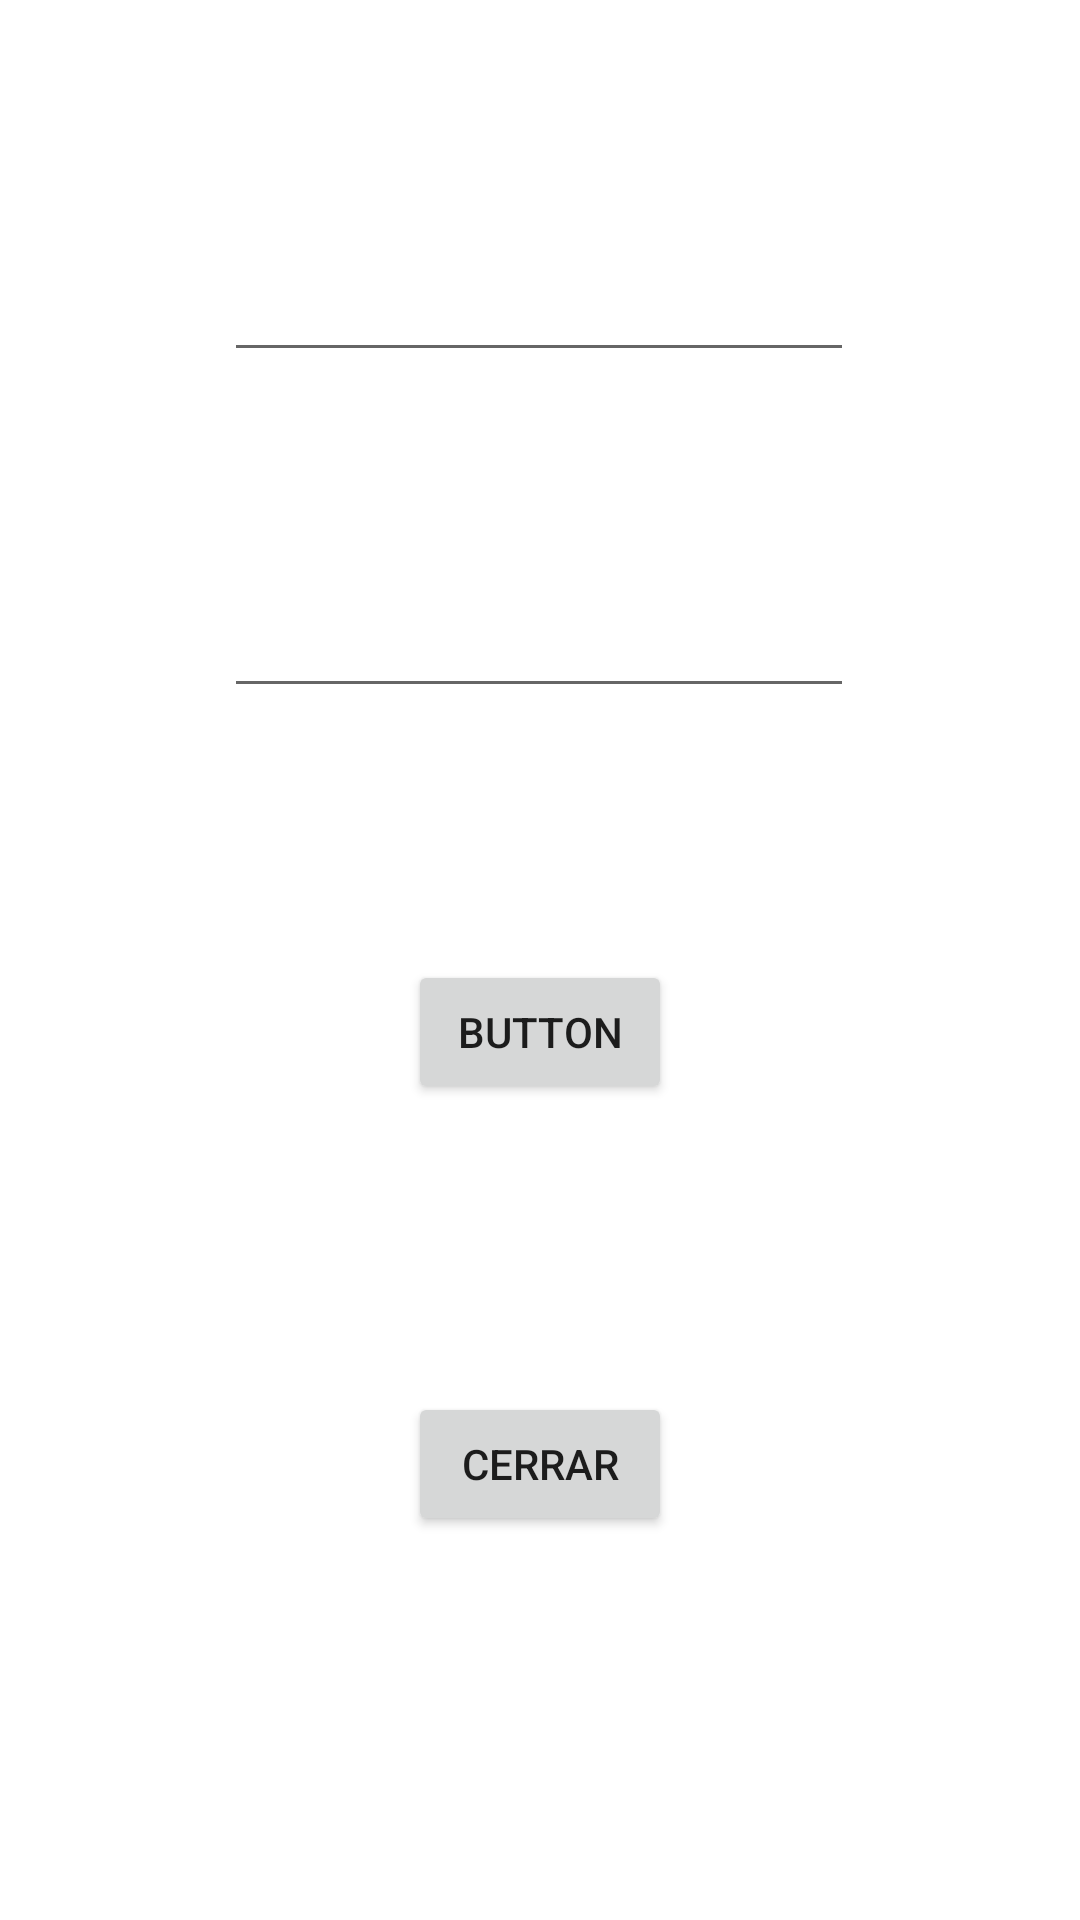

This screen was rendered from an Android layout file. Write that file and the resources it references.
<!-- AndroidManifest.xml: application theme Theme.App_BryanAldas -->
<!-- res/layout/activity_segunda.xml -->
<?xml version="1.0" encoding="utf-8"?>
<androidx.constraintlayout.widget.ConstraintLayout xmlns:android="http://schemas.android.com/apk/res/android"
    xmlns:app="http://schemas.android.com/apk/res-auto"
    xmlns:tools="http://schemas.android.com/tools"
    android:layout_width="match_parent"
    android:layout_height="match_parent"
    tools:context=".SegundaActivity">

    <EditText
        android:id="@+id/editTextNombreSA"
        android:layout_width="wrap_content"
        android:layout_height="wrap_content"
        android:layout_marginTop="76dp"
        android:ems="10"
        android:focusable="false"
        android:inputType="textPersonName"
        android:minHeight="48dp"
        app:layout_constraintEnd_toEndOf="parent"
        app:layout_constraintHorizontal_bias="0.497"
        app:layout_constraintStart_toStartOf="parent"
        app:layout_constraintTop_toTopOf="parent"
        tools:ignore="SpeakableTextPresentCheck,SpeakableTextPresentCheck" />

    <EditText
        android:id="@+id/editTextBaseSA"
        android:layout_width="wrap_content"
        android:layout_height="wrap_content"
        android:layout_marginTop="64dp"
        android:ems="10"
        android:focusable="false"
        android:inputType="textPersonName"
        android:minHeight="48dp"
        app:layout_constraintEnd_toEndOf="parent"
        app:layout_constraintHorizontal_bias="0.497"
        app:layout_constraintStart_toStartOf="parent"
        app:layout_constraintTop_toBottomOf="@+id/editTextNombreSA"
        tools:ignore="SpeakableTextPresentCheck,SpeakableTextPresentCheck" />

    <Button
        android:id="@+id/buttonSiguienteSA"
        android:layout_width="wrap_content"
        android:layout_height="wrap_content"
        android:layout_marginTop="84dp"
        android:text="Button"
        app:layout_constraintEnd_toEndOf="parent"
        app:layout_constraintStart_toStartOf="parent"
        app:layout_constraintTop_toBottomOf="@+id/editTextBaseSA"
        tools:text="@string/button_text_siguiente" />

    <Button
        android:id="@+id/buttonCerrarSA"
        android:layout_width="wrap_content"
        android:layout_height="wrap_content"
        android:layout_marginTop="96dp"
        android:text="@string/button_text_CERRAR"
        app:layout_constraintEnd_toEndOf="parent"
        app:layout_constraintStart_toStartOf="parent"
        app:layout_constraintTop_toBottomOf="@+id/buttonSiguienteSA" />
</androidx.constraintlayout.widget.ConstraintLayout>
<!-- resources referenced by this layout -->
<resources>
  <string name="button_text_CERRAR">CERRAR</string>
  <string name="button_text_siguiente">SIGUIENTE</string>
  <style name="Theme.App_BryanAldas" parent="Theme.MaterialComponents.DayNight.DarkActionBar">
          
          <item name="colorPrimary">@color/purple_500</item>
          <item name="colorPrimaryVariant">@color/purple_700</item>
          <item name="colorOnPrimary">@color/white</item>
          
          <item name="colorSecondary">@color/teal_200</item>
          <item name="colorSecondaryVariant">@color/teal_700</item>
          <item name="colorOnSecondary">@color/black</item>
          
          <item name="android:statusBarColor" tools:targetApi="l">?attr/colorPrimaryVariant</item>
          
      </style>
  <!-- not gathered from this repository: default colours our renderer supplied (Android Studio template values) -->
  <color name="purple_500">#FF6200EE</color>
  <color name="purple_700">#FF3700B3</color>
  <color name="teal_200">#FF03DAC5</color>
  <color name="teal_700">#FF018786</color>
  <color name="black">#FF000000</color>
  <color name="white">#FFFFFFFF</color>
</resources>
